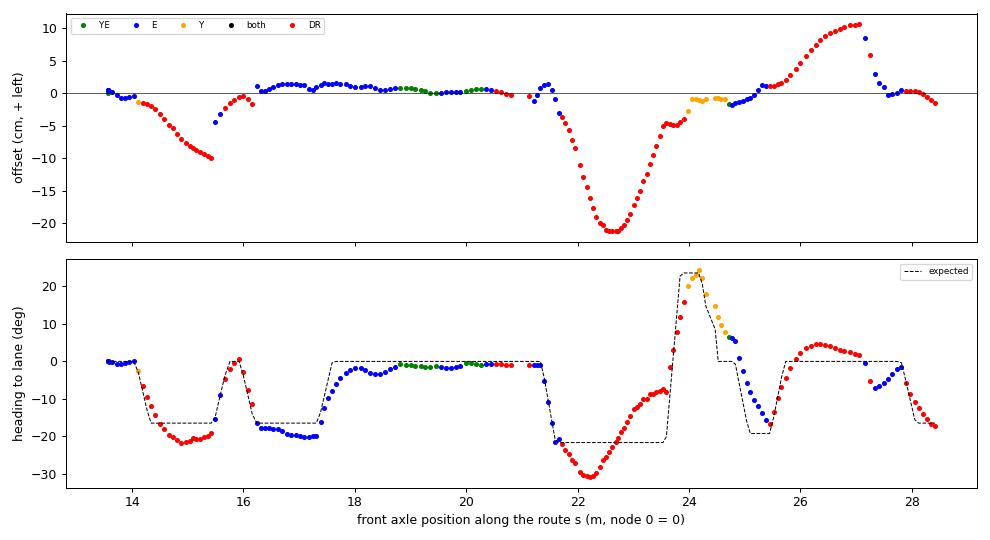

Source data for this figure (header and first rows):
t, s, d_cm, h_deg, h_exp_deg, src, dr_m
1795203952, 13.56, 0.54, 0.03, 0.00, E, 0.000
1795203953, 13.56, 0.55, 0.05, 0.00, E, 0.000
1795203953, 13.56, 0.05, 0.08, 0.00, YE, 0.000
1795203953, 13.56, 0.55, 0.03, 0.00, E, 0.000
1795203953, 13.57, 0.51, 0.07, 0.00, E, 0.000
1795203954, 13.59, 0.41, -0.06, 0.00, E, 0.000
1795203954, 13.64, 0.21, -0.28, 0.00, E, 0.000
1795203954, 13.73, -0.26, -0.58, 0.00, E, 0.000
1795203954, 13.8, -0.63, -0.70, 0.00, E, 0.000
1795203955, 13.87, -0.72, -0.49, 0.00, E, 0.000
1795203955, 13.95, -0.54, -0.16, 0.00, E, 0.000
1795203955, 14.03, -0.44, 0.14, 0.00, E, 0.000
1795203955, 14.11, -1.31, -2.60, -2.91, Y, 0.000
1795203955, 14.19, -1.43, -6.64, -8.14, none, 0.081
1795203956, 14.27, -1.56, -9.57, -13.15, none, 0.159
1795203956, 14.34, -1.92, -11.84, -16.47, none, 0.230
1795203956, 14.42, -2.47, -14.28, -16.46, none, 0.307
1795203956, 14.5, -3.21, -16.59, -16.46, none, 0.387
1795203957, 14.57, -3.99, -17.90, -16.46, none, 0.463
1795203957, 14.67, -4.86, -19.75, -16.46, none, 0.554
1795203957, 14.73, -5.32, -20.18, -16.46, none, 0.619
1795203957, 14.81, -6.23, -20.99, -16.46, none, 0.695
1795203957, 14.89, -7.00, -21.69, -16.46, none, 0.775
1795203958, 14.96, -7.57, -21.41, -16.46, hbad, 0.850
1795203958, 15.04, -8.15, -21.28, -16.46, hbad, 0.929
1795203958, 15.1, -8.41, -20.53, -16.46, hbad, 0.984
1795203958, 15.15, -8.73, -20.59, -16.46, hbad, 1.041
1795203959, 15.21, -9.05, -20.61, -16.46, none, 1.102
1795203959, 15.28, -9.34, -20.22, -16.46, none, 1.172
1795203959, 15.36, -9.67, -19.78, -16.46, none, 1.248
1795203959, 15.42, -9.92, -19.00, -16.46, wait, 1.309
1795203959, 15.49, -4.42, -15.36, -14.86, E, 0.000
1795203960, 15.58, -3.22, -8.97, -9.09, E, 0.000
1795203960, 15.67, -2.18, -4.61, -3.75, none, 0.087
1795203960, 15.76, -1.54, -2.07, 0.00, none, 0.176
1795203960, 15.84, -0.94, -0.37, 0.00, none, 0.254
1795203961, 15.92, -0.50, 0.57, -0.00, none, 0.338
1795203961, 15.99, -0.46, -2.71, -3.55, none, 0.413
1795203961, 16.09, -0.89, -7.71, -9.37, none, 0.503
1795203961, 16.16, -1.57, -11.36, -14.10, wait, 0.577
1795203962, 16.24, 1.19, -16.33, -16.46, E, 0.000
1795203962, 16.31, 0.35, -17.81, -16.46, E, 0.000
1795203962, 16.39, 0.35, -17.63, -16.46, E, 0.000
1795203962, 16.46, 0.63, -17.88, -16.46, E, 0.000
1795203963, 16.54, 0.94, -17.98, -16.46, E, 0.000
1795203963, 16.62, 1.27, -18.06, -16.46, E, 0.000
1795203963, 16.7, 1.46, -18.68, -16.46, E, 0.000
1795203963, 16.78, 1.42, -19.31, -16.46, E, 0.000
1795203963, 16.86, 1.38, -19.58, -16.46, E, 0.000
1795203964, 16.94, 1.44, -19.66, -16.46, E, 0.000
1795203964, 17.01, 1.35, -19.88, -16.46, E, 0.000
1795203964, 17.09, 1.28, -20.26, -16.46, E, 0.000
1795203964, 17.17, 0.68, -20.08, -16.46, E, 0.000
1795203965, 17.24, 0.51, -20.02, -16.46, E, 0.000
1795203965, 17.31, 0.94, -19.90, -16.46, E, 0.000
1795203965, 17.38, 1.22, -16.20, -13.55, E, 0.000
1795203965, 17.45, 1.55, -12.39, -9.28, E, 0.000
1795203965, 17.52, 1.43, -9.78, -5.13, E, 0.000
1795203966, 17.59, 1.50, -7.80, -0.42, E, 0.000
1795203966, 17.66, 1.64, -6.12, 0.00, E, 0.000
... 140 more rows
